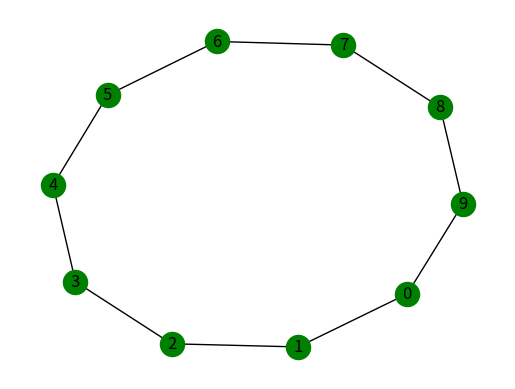

Recreate this plot in Python.
import abc
import numpy as np
import networkx as nx
import matplotlib.pyplot as plt


class Topology(abc.ABC):
    """
    Base class to create various network topologies.
    """
    def __init__(self):
        self.graph = self._create_graph()

    @property
    def n_nodes(self):
        return self.graph.number_of_nodes()

    @property
    def n_edges(self):
        return self.graph.number_of_edges()

    @property
    def density(self):
        return nx.density(self.graph)

    @property
    def avg_degree_connectivity(self):
        return nx.average_degree_connectivity(self.graph)

    @abc.abstractmethod
    def _create_graph(self):
        pass

    def visualize_graph(self, with_labels=True, k=None, alpha=1.0, node_shape='o'):
        pos = nx.spring_layout(self.graph, k=k)
        if with_labels:
            lab = nx.draw_networkx_labels(self.graph, pos, labels=dict([(n, n) for n in self.graph.nodes()]))
        ec = nx.draw_networkx_edges(self.graph, pos, alpha=alpha)
        nc = nx.draw_networkx_nodes(self.graph, pos, nodelist=self.graph.nodes(), node_color='g', node_shape=node_shape)
        plt.axis('off')
        plt.show()

    def plot_degree_distribution(self):
        degrees = {}
        for node in self.graph.nodes():
            degree = self.graph.degree(node)
            if degree not in degrees:
                degrees[degree] = 0
            degrees[degree] += 1
        sorted_degree = sorted(degrees.items())
        deg = [k for (k, v) in sorted_degree]
        cnt = [v for (k, v) in sorted_degree]
        fig, ax = plt.subplots()
        plt.bar(deg, cnt, width=0.80, color='b')
        plt.title("Degree Distribution")
        plt.ylabel("Frequency")
        plt.xlabel("Degree")
        ax.set_xticks([d + 0.05 for d in deg])
        ax.set_xticklabels(deg)
        plt.show()

    def adj(self):
        """
        Get concise form of nodes and their neighbors.
        :return: dict {node : list of connection to node}
        """
        adj_dict = {}
        for node in self.graph.nodes():
            nb_list = []
            for nb in self.graph.neighbors(node):
                nb_list.append(nb)
            adj_dict[node] = nb_list
        return adj_dict

    # def __getitem__(self, node):
    #     """
    #     :param node: node id
    #     :return: dict {neighbor node : connection strength}
    #     """
    #     graph_no_diag = self.graph - np.identity(self.n_nodes)
    #     adj = graph_no_diag[node]
    #     adj_index = np.nonzero(adj)[0]
    #     return {k: 1 for k in adj_index}


class FullyConnectedGraph(Topology):
    def __init__(self, nodes):
        self.nodes = nodes
        super().__init__()

    def _create_graph(self):
        return nx.complete_graph(self.nodes)

class BinomialGraph(Topology):
    def __init__(self, nodes, probability):
        """
        Initialise the graph with nodes (int), probability (float [0,1])
        """
        self.nodes = nodes
        self.probability = probability
        super().__init__()

    def _create_graph(self):
        return nx.binomial_graph(self.nodes, self.probability)


class RingOfCliques(Topology):
    """
    A ring of cliques graph is consisting of cliques, connected through single links. Each clique is a complete graph.
    """
    def __init__(self, num_cliques, clique_size):
        self.num_cliques = num_cliques
        self.clique_size = clique_size
        super().__init__()
    def _create_graph(self):
        return nx.generators.community.ring_of_cliques(self.num_cliques, self.clique_size)


class CirculantGraph(Topology):
    """
    Generates the circulant graph Ci_n(x_1,x_2,...,x_m) with n vertices.
    """
    def __init__(self, n, offset):
        """
        Initialise the graph with n (int), offset (list)
        """
        self.n = n
        self.offset = offset
        super().__init__()
    def _create_graph(self):
        return nx.generators.classic.circulant_graph(self.n, self.offset)

class CycleGraph(Topology):
    def __init__(self, n):
        """
        Initialise the graph with n (int), offset (list)
        """
        self.n = n
        super().__init__()
    def _create_graph(self):
        return nx.cycle_graph(self.n)

if __name__ == '__main__':
    graph = CycleGraph(10)
    a = graph.n_nodes
    b = graph.adj()
    c = graph.visualize_graph()
    c

    # graph = nx.cycle_graph(10)
    # graph2 = nx.ring_of_cliques(10, 4)
    # graph3 = nx.binomial_graph(10, .2, seed=1)
    # graph4 = nx.circulant_graph(20, range(1, 10))
    # adj1 = build_adj_dict(graph)
    # adj2 = build_adj_dict(graph2)
    # adj3 = build_adj_dict(graph3)
    # adj4 = build_adj_dict(graph4)
    # visualize_graph(graph4)
